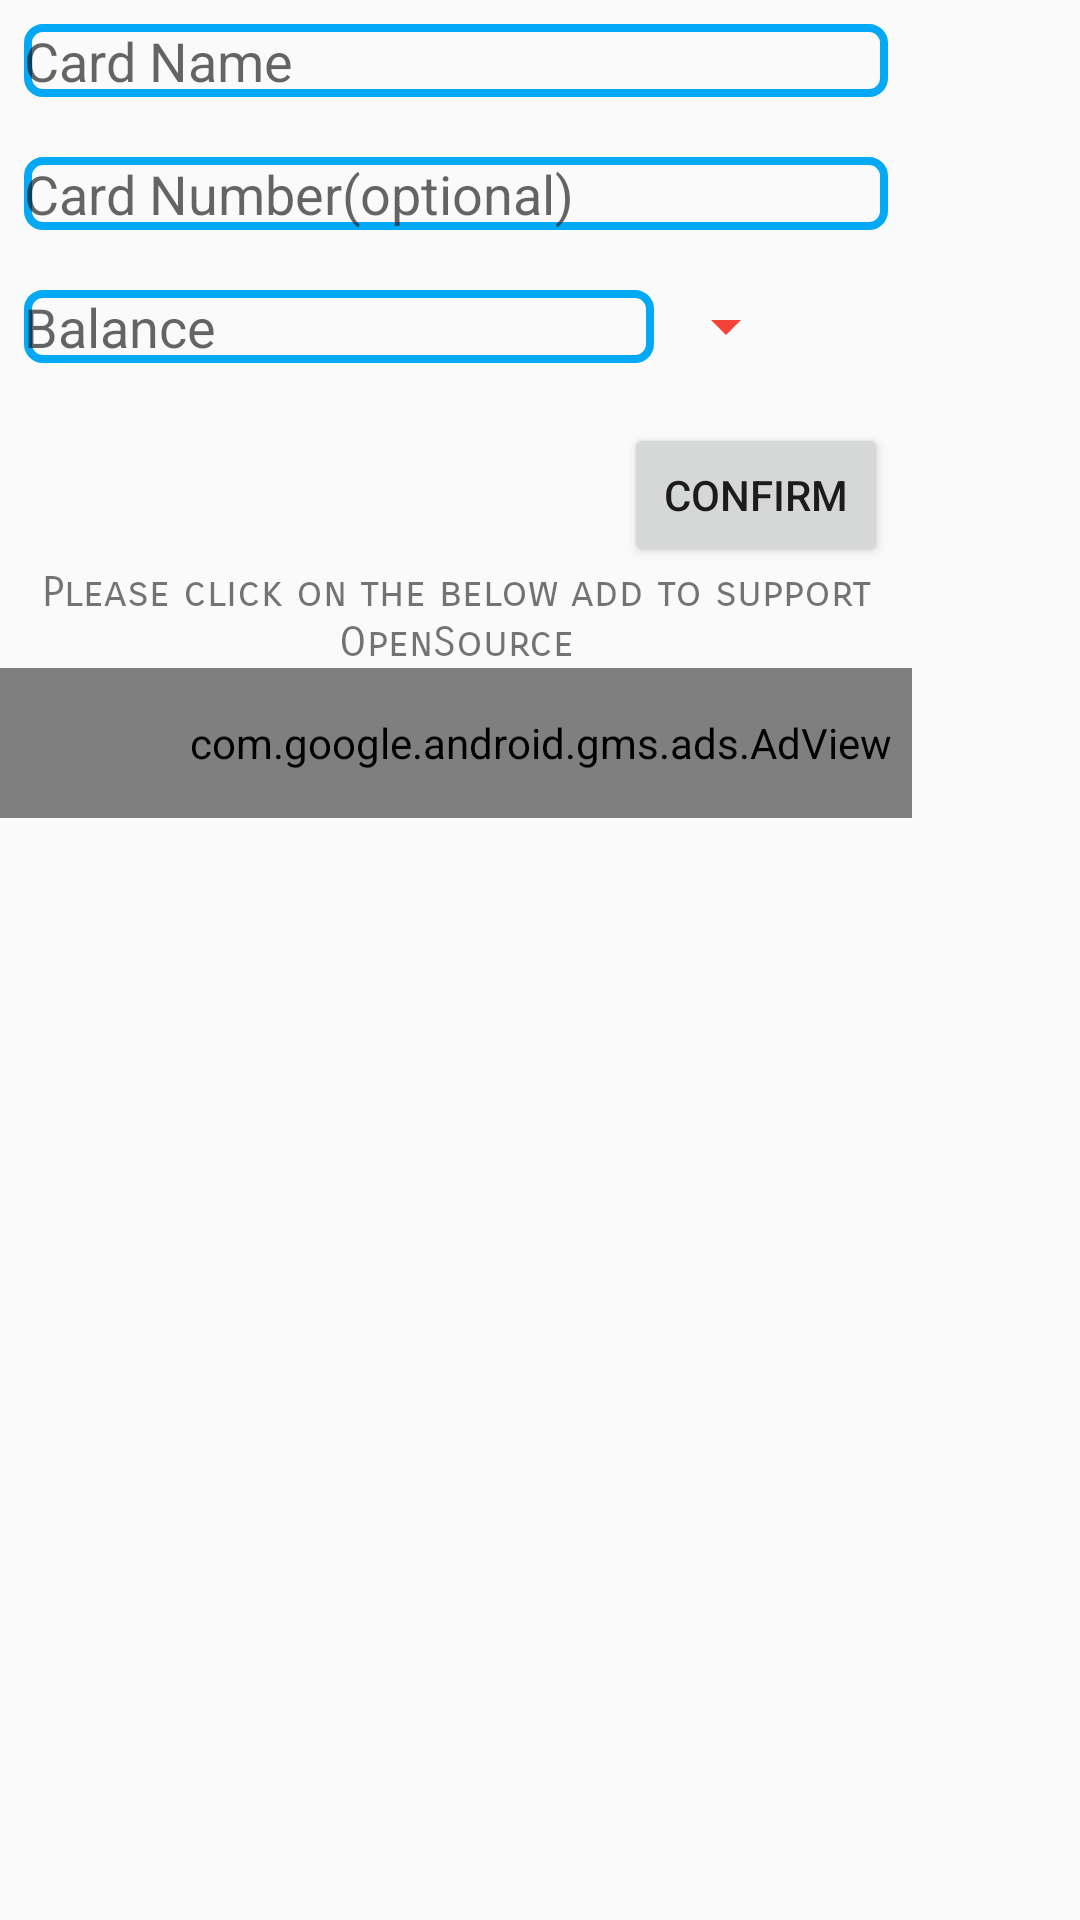

Android layout source for this screen:
<!-- AndroidManifest.xml: application theme AppTheme -->
<!-- res/layout/activity_add_acard.xml -->
<?xml version="1.0" encoding="utf-8"?>
<android.support.constraint.ConstraintLayout xmlns:android="http://schemas.android.com/apk/res/android"
    xmlns:app="http://schemas.android.com/apk/res-auto"
    xmlns:tools="http://schemas.android.com/tools"
    android:layout_width="match_parent"
    android:layout_height="match_parent"
    xmlns:ads="http://schemas.android.com/apk/res-auto"
    tools:context="com.shiva.moneybank.AddACard">

    <ImageView
        android:id="@+id/imageView7"
        android:layout_width="wrap_content"
        android:layout_height="wrap_content"
        app:srcCompat="@drawable/hdpi"
        tools:layout_editor_absoluteY="0dp"
        android:layout_marginRight="8dp"
        app:layout_constraintRight_toRightOf="parent"
        android:layout_marginLeft="8dp"
        app:layout_constraintLeft_toLeftOf="parent"
        android:layout_marginStart="8dp"
        android:layout_marginEnd="8dp" />

    <LinearLayout
        android:id="@+id/cardBalance"
        android:layout_width="304dp"
        android:layout_height="wrap_content"
        android:layout_marginTop="8dp"
        android:orientation="vertical"
        app:layout_constraintTop_toBottomOf="@+id/imageView7"
        tools:layout_editor_absoluteX="8dp">

        <EditText
            android:id="@+id/cardNameText"
            android:layout_width="match_parent"
            android:layout_height="wrap_content"
            android:layout_marginLeft="8dp"
            android:layout_marginRight="8dp"
            android:background="@drawable/edittext"
            android:ems="10"
            android:hint="@string/cardname"
            android:inputType="textPersonName"
            app:layout_constraintHorizontal_bias="0.494"
            app:layout_constraintLeft_toLeftOf="parent"
            app:layout_constraintRight_toRightOf="parent"
            tools:layout_editor_absoluteY="72dp" />

        <EditText
            android:id="@+id/cardNumberText"
            android:layout_width="match_parent"
            android:layout_height="wrap_content"
            android:layout_marginLeft="8dp"
            android:layout_marginRight="8dp"
            android:layout_marginTop="20dp"
            android:background="@drawable/edittext"
            android:ems="10"
            android:hint="@string/cardnumber"
            android:inputType="textPersonName"
            app:layout_constraintLeft_toLeftOf="parent"
            app:layout_constraintRight_toRightOf="parent"
            app:layout_constraintTop_toBottomOf="@+id/delCardName" />

        <LinearLayout
            android:layout_width="wrap_content"
            android:layout_height="match_parent"
            android:layout_marginLeft="8dp"
            android:layout_marginTop="20dp"
            android:orientation="horizontal">

            <EditText
                android:id="@+id/cardBalanceText"
                android:layout_width="match_parent"
                android:layout_height="wrap_content"
                android:layout_weight="1"
                android:background="@drawable/edittext"
                android:ems="10"
                android:hint="@string/balance"
                android:inputType="numberDecimal" />

            <Spinner
                android:id="@+id/cardSpinner"
                android:layout_width="wrap_content"
                android:layout_height="match_parent"
                android:layout_weight="1" />
        </LinearLayout>

        <android.support.constraint.ConstraintLayout
            android:layout_marginTop="20dp"
            android:layout_width="match_parent"
            android:layout_height="wrap_content">

            <Button
                android:id="@+id/addThisCard"
                android:layout_width="wrap_content"
                android:layout_height="wrap_content"
                android:layout_marginRight="8dp"
                android:text="@string/confirm"
                android:onClick="confirmListener"
                app:layout_constraintRight_toRightOf="parent"
                tools:layout_editor_absoluteY="0dp" />
        </android.support.constraint.ConstraintLayout>

        <TextView
            android:gravity="center"
            android:id="@+id/textView11"
            android:layout_width="match_parent"
            android:layout_height="wrap_content"
            android:fontFamily="sans-serif-smallcaps"
            android:text="@string/help" />

        <LinearLayout
            android:layout_width="match_parent"
            android:layout_height="match_parent"
            android:orientation="horizontal">


            <com.google.android.gms.ads.AdView
                android:layout_gravity="center"
                android:id="@+id/adView"
                android:layout_width="360dp"
                android:layout_height="50dp"
                android:layout_centerHorizontal="true"
                android:layout_alignParentBottom="true"
                ads:adSize="BANNER"
                ads:adUnitId="@string/banner_ad_unit_id">
            </com.google.android.gms.ads.AdView>
        </LinearLayout>


    </LinearLayout>

</android.support.constraint.ConstraintLayout>
<!-- resources referenced by this layout -->
<resources>
  <!-- drawable edittext (drawable) -->
  <?xml version="1.0" encoding="utf-8"?>
  <shape xmlns:android="http://schemas.android.com/apk/res/android" android:shape="rectangle">
      <stroke
          android:width="2.5dp"
          android:color="#03a9f4"
          />
      <corners
          android:bottomLeftRadius="5dp"
          android:bottomRightRadius="5dp"
          android:topLeftRadius="5dp"
          android:topRightRadius="5dp"
          />
      <size android:height="20dp"/>
  </shape>
  <string name="balance">Balance</string>
  <string name="banner_ad_unit_id" />
  <string name="cardname">Card Name</string>
  <string name="cardnumber">Card Number(optional)</string>
  <string name="confirm">confirm</string>
  <string name="help">Please click on the below add to support OpenSource</string>
  <style name="AppTheme" parent="Theme.AppCompat.Light">
          
          <item name="colorPrimary">@color/colorPrimary</item>
          <item name="colorPrimaryDark">@color/colorPrimaryDark</item>
          <item name="colorAccent">@color/colorAccent</item>
          <item name="android:colorControlActivated">@color/highlight</item>
          <item name="android:colorControlNormal">@color/normal</item>
          <item name="android:colorControlHighlight">@color/highlight</item>
          <item name="windowActionBar">false</item>
          <item name="windowNoTitle">true</item>
      </style>
  <color name="colorPrimary">#ff5722</color>
  <color name="colorPrimaryDark">#303f9f</color>
  <color name="colorAccent">#FF4081</color>
  <color name="highlight">#4caf50</color>
  <color name="normal">#f44336</color>
</resources>
